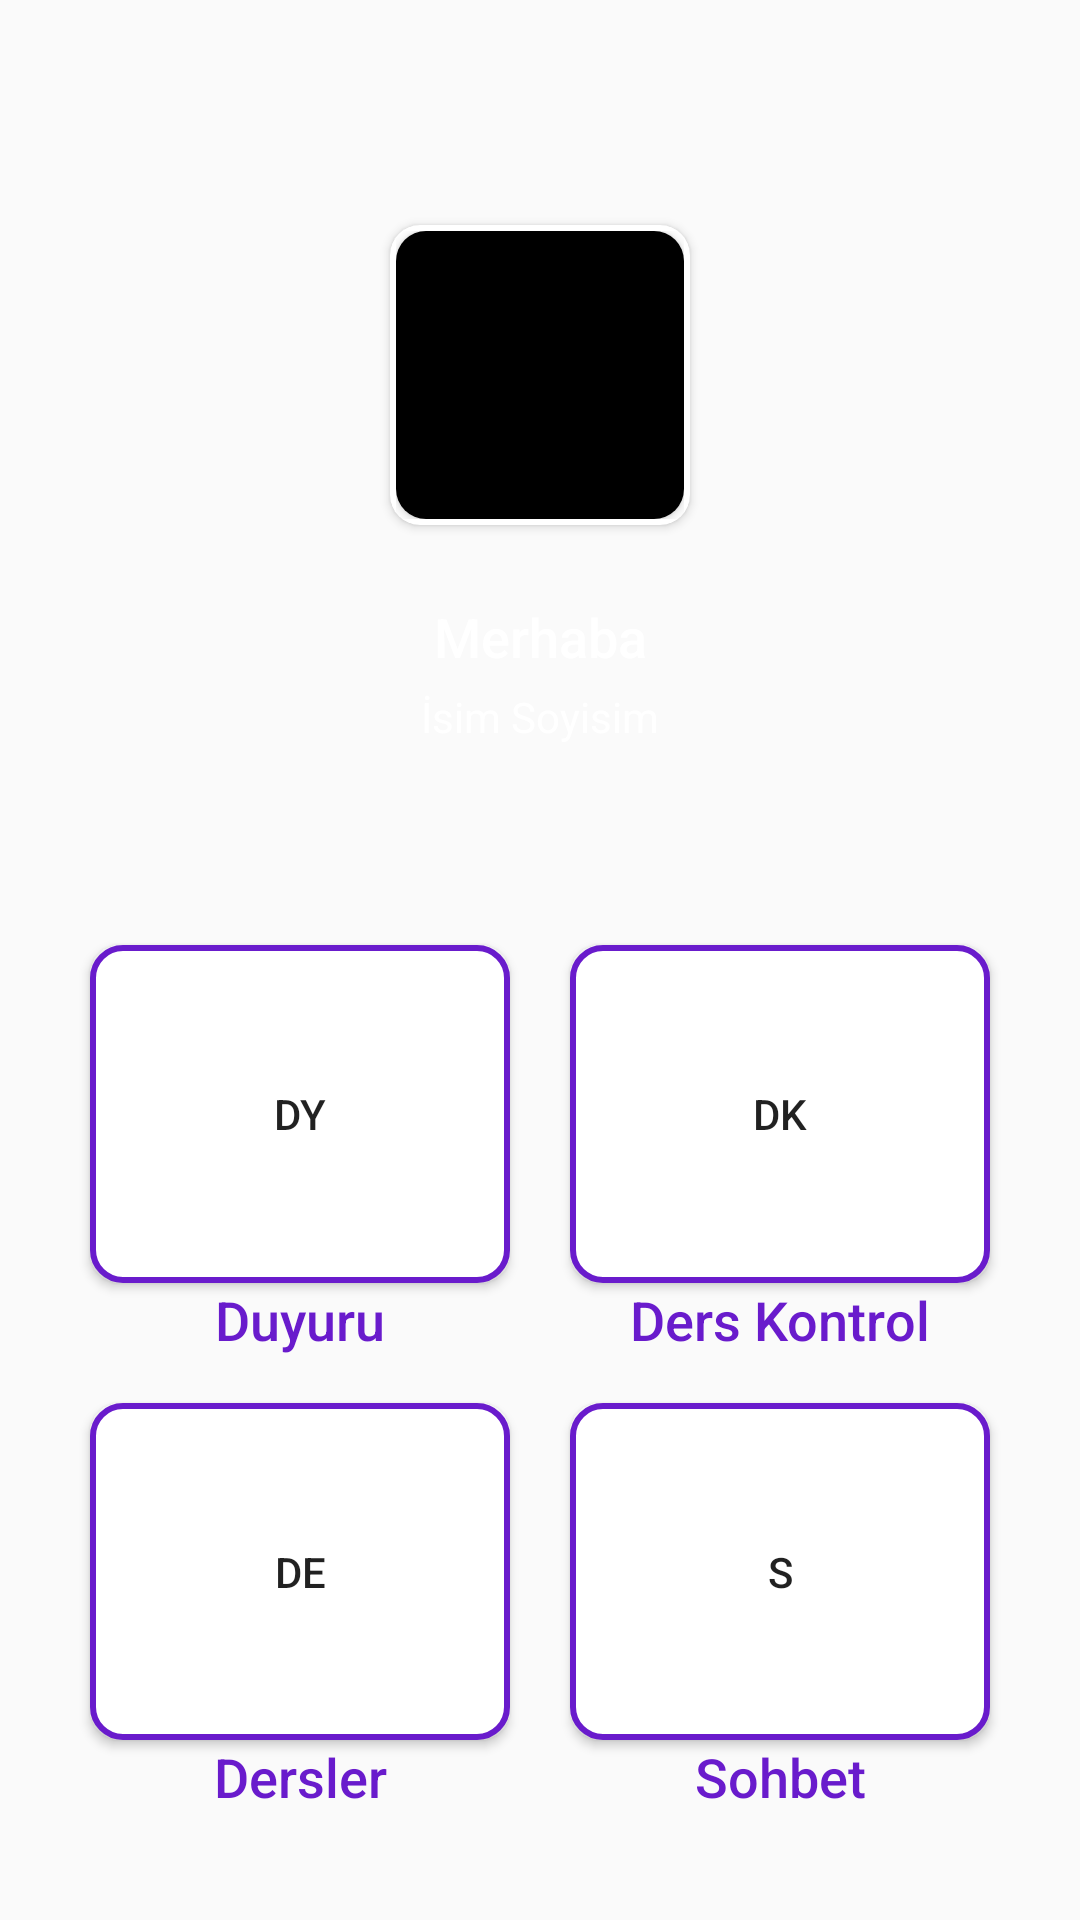

The Android layout XML behind this screen, and the referenced resources:
<!-- AndroidManifest.xml: application theme Theme.Derslet -->
<!-- res/layout/activity_ogretmen_menu.xml -->
<?xml version="1.0" encoding="utf-8"?>
<androidx.constraintlayout.widget.ConstraintLayout xmlns:android="http://schemas.android.com/apk/res/android"
    xmlns:app="http://schemas.android.com/apk/res-auto"
    xmlns:tools="http://schemas.android.com/tools"
    android:layout_width="match_parent"
    android:layout_height="match_parent"
    tools:context=".OgretmenMenu">

    <View
        android:id="@+id/ustbar"
        android:layout_width="wrap_content"
        android:layout_height="275dp"
        android:background="@drawable/anamenu_ustbar"
        android:backgroundTint="@color/anaRenk"
        app:layout_constraintEnd_toEndOf="parent"
        app:layout_constraintHorizontal_bias="0.0"
        app:layout_constraintStart_toStartOf="parent"
        app:layout_constraintTop_toTopOf="parent" />

    <ImageButton
        android:id="@+id/ayar_buton"
        android:layout_width="wrap_content"
        android:layout_height="wrap_content"
        android:layout_marginTop="50dp"
        android:layout_marginEnd="30dp"
        android:background="@drawable/buton_anarenk_daire"
        app:layout_constraintEnd_toEndOf="parent"
        app:layout_constraintTop_toTopOf="@+id/ustbar"
        app:srcCompat="@drawable/ic_baseline_settings_33" />

    <androidx.cardview.widget.CardView
        android:id="@+id/cardView"
        android:layout_width="100dp"
        android:layout_height="100dp"
        android:layout_marginTop="75dp"
        android:backgroundTint="@color/beyaz"
        app:cardCornerRadius="10dp"
        app:contentPadding="2dp"
        app:layout_constraintEnd_toEndOf="parent"
        app:layout_constraintStart_toStartOf="parent"
        app:layout_constraintTop_toTopOf="parent">

        <androidx.cardview.widget.CardView
            android:layout_width="match_parent"
            android:layout_height="match_parent"
            app:cardCornerRadius="10dp">

            <ImageView
                android:id="@+id/profil"
                android:layout_width="match_parent"
                android:layout_height="match_parent"
                android:background="@color/siyah"
                tools:srcCompat="@drawable/ic_baseline_person_24" />
        </androidx.cardview.widget.CardView>
    </androidx.cardview.widget.CardView>

    <TextView
        android:id="@+id/ogretmen_karsilama"
        android:layout_width="wrap_content"
        android:layout_height="wrap_content"
        android:layout_marginTop="25dp"
        android:fontFamily="sans-serif-medium"
        android:text="Merhaba"
        android:textColor="@color/beyaz"
        android:textSize="18sp"
        app:layout_constraintEnd_toEndOf="parent"
        app:layout_constraintStart_toStartOf="parent"
        app:layout_constraintTop_toBottomOf="@+id/cardView" />

    <TextView
        android:id="@+id/ogretmen_isim"
        android:layout_width="wrap_content"
        android:layout_height="wrap_content"
        android:layout_marginTop="5dp"
        android:fontFamily="sans-serif"
        android:text="İsim Soyisim"
        android:textColor="@color/beyaz"
        android:textSize="14sp"
        app:layout_constraintEnd_toEndOf="parent"
        app:layout_constraintStart_toStartOf="parent"
        app:layout_constraintTop_toBottomOf="@+id/ogretmen_karsilama" />

    <Button
        android:id="@+id/duyuru_buton"
        android:layout_width="0dp"
        android:layout_height="0dp"
        android:layout_marginStart="30dp"
        android:layout_marginTop="40dp"
        android:layout_marginEnd="10dp"
        android:layout_marginBottom="20dp"
        android:background="@drawable/buton_beyaz_kenar"
        android:text="DY"
        app:layout_constraintBottom_toTopOf="@+id/dersler_buton"
        app:layout_constraintEnd_toStartOf="@+id/derskontrol_buton"
        app:layout_constraintStart_toStartOf="parent"
        app:layout_constraintTop_toBottomOf="@+id/ustbar" />

    <TextView
        android:id="@+id/duyuru_buton_yazi"
        android:layout_width="wrap_content"
        android:layout_height="wrap_content"
        android:fontFamily="sans-serif-medium"
        android:text="Duyuru"
        android:textColor="@color/anaRenk"
        android:textSize="18sp"
        app:layout_constraintEnd_toEndOf="@+id/duyuru_buton"
        app:layout_constraintStart_toStartOf="@+id/duyuru_buton"
        app:layout_constraintTop_toBottomOf="@+id/duyuru_buton" />

    <Button
        android:id="@+id/derskontrol_buton"
        android:layout_width="0dp"
        android:layout_height="0dp"
        android:layout_marginStart="10dp"
        android:layout_marginTop="40dp"
        android:layout_marginEnd="30dp"
        android:layout_marginBottom="20dp"
        android:background="@drawable/buton_beyaz_kenar"
        android:text="DK"
        app:layout_constraintBottom_toTopOf="@+id/sohbet_buton"
        app:layout_constraintEnd_toEndOf="parent"
        app:layout_constraintStart_toEndOf="@+id/duyuru_buton"
        app:layout_constraintTop_toBottomOf="@+id/ustbar" />

    <TextView
        android:id="@+id/derskontrol_buton_yazi"
        android:layout_width="wrap_content"
        android:layout_height="wrap_content"
        android:fontFamily="sans-serif-medium"
        android:text="Ders Kontrol"
        android:textColor="@color/anaRenk"
        android:textSize="18sp"
        app:layout_constraintEnd_toEndOf="@+id/derskontrol_buton"
        app:layout_constraintStart_toStartOf="@+id/derskontrol_buton"
        app:layout_constraintTop_toBottomOf="@+id/derskontrol_buton" />

    <Button
        android:id="@+id/dersler_buton"
        android:layout_width="0dp"
        android:layout_height="0dp"
        android:layout_marginStart="30dp"
        android:layout_marginTop="20dp"
        android:layout_marginEnd="10dp"
        android:layout_marginBottom="60dp"
        android:background="@drawable/buton_beyaz_kenar"
        android:text="DE"
        app:layout_constraintBottom_toBottomOf="parent"
        app:layout_constraintEnd_toStartOf="@+id/sohbet_buton"
        app:layout_constraintStart_toStartOf="parent"
        app:layout_constraintTop_toBottomOf="@+id/duyuru_buton"
        app:layout_constraintVertical_bias="0.0" />

    <TextView
        android:id="@+id/dersler_buton_yazi"
        android:layout_width="wrap_content"
        android:layout_height="wrap_content"
        android:fontFamily="sans-serif-medium"
        android:text="Dersler"
        android:textColor="@color/anaRenk"
        android:textSize="18sp"
        app:layout_constraintEnd_toEndOf="@+id/dersler_buton"
        app:layout_constraintStart_toStartOf="@+id/dersler_buton"
        app:layout_constraintTop_toBottomOf="@+id/dersler_buton" />

    <Button
        android:id="@+id/sohbet_buton"
        android:layout_width="0dp"
        android:layout_height="0dp"
        android:layout_marginStart="10dp"
        android:layout_marginTop="20dp"
        android:layout_marginEnd="30dp"
        android:layout_marginBottom="60dp"
        android:background="@drawable/buton_beyaz_kenar"
        android:text="S"
        app:layout_constraintBottom_toBottomOf="parent"
        app:layout_constraintEnd_toEndOf="parent"
        app:layout_constraintStart_toEndOf="@+id/dersler_buton"
        app:layout_constraintTop_toBottomOf="@+id/derskontrol_buton"
        app:layout_constraintVertical_bias="0.483" />

    <TextView
        android:id="@+id/sohbet_buton_yazi"
        android:layout_width="wrap_content"
        android:layout_height="wrap_content"
        android:fontFamily="sans-serif-medium"
        android:text="Sohbet"
        android:textColor="@color/anaRenk"
        android:textSize="18sp"
        app:layout_constraintEnd_toEndOf="@+id/sohbet_buton"
        app:layout_constraintStart_toStartOf="@+id/sohbet_buton"
        app:layout_constraintTop_toBottomOf="@+id/sohbet_buton" />

</androidx.constraintlayout.widget.ConstraintLayout>
<!-- resources referenced by this layout -->
<resources>
  <color name="anaRenk">#691BCC</color>
  <color name="beyaz">#FFFFFF</color>
  <color name="siyah">#000000</color>
  <!-- drawable buton_anarenk_daire (drawable) -->
  <?xml version="1.0" encoding="utf-8"?>
  <ripple xmlns:android="http://schemas.android.com/apk/res/android"
      android:color="@color/koyuAnaRenk">
      <item>
          <shape android:shape="oval">
              <solid android:color="@color/anaRenk" />
          </shape>
      </item>
  </ripple>
  <!-- drawable buton_beyaz_kenar (drawable) -->
  <?xml version="1.0" encoding="utf-8"?>
  <ripple xmlns:android="http://schemas.android.com/apk/res/android"
      android:color="@color/anaRenk_5">
      <item>
          <shape android:shape="rectangle">
              <stroke
                  android:width="2dp"
                  android:color="@color/anaRenk" />
              <solid android:color="@color/beyaz" />
              <corners android:radius="10dp" />
          </shape>
      </item>
  </ripple>
  <style name="Theme.Derslet" parent="Theme.MaterialComponents.Light.NoActionBar.Bridge">
          
          <item name="colorPrimary">@color/anaRenk</item>
          <item name="colorPrimaryVariant">@color/ustBar</item>
          <item name="colorOnPrimary">@color/white</item>
          
          <item name="colorSecondary">@color/teal_200</item>
          <item name="colorSecondaryVariant">@color/teal_700</item>
          <item name="colorOnSecondary">@color/black</item>
          
          <item name="android:statusBarColor" tools:targetApi="l">?attr/colorPrimaryVariant</item>
          
      </style>
  <color name="koyuAnaRenk">#4E1695</color>
  <color name="anaRenk_5">#0D691BCC</color>
  <color name="ustBar">#191919</color>
  <color name="white">#FFFFFFFF</color>
  <color name="teal_200">#FF03DAC5</color>
  <color name="teal_700">#FF018786</color>
  <color name="black">#FF000000</color>
</resources>
